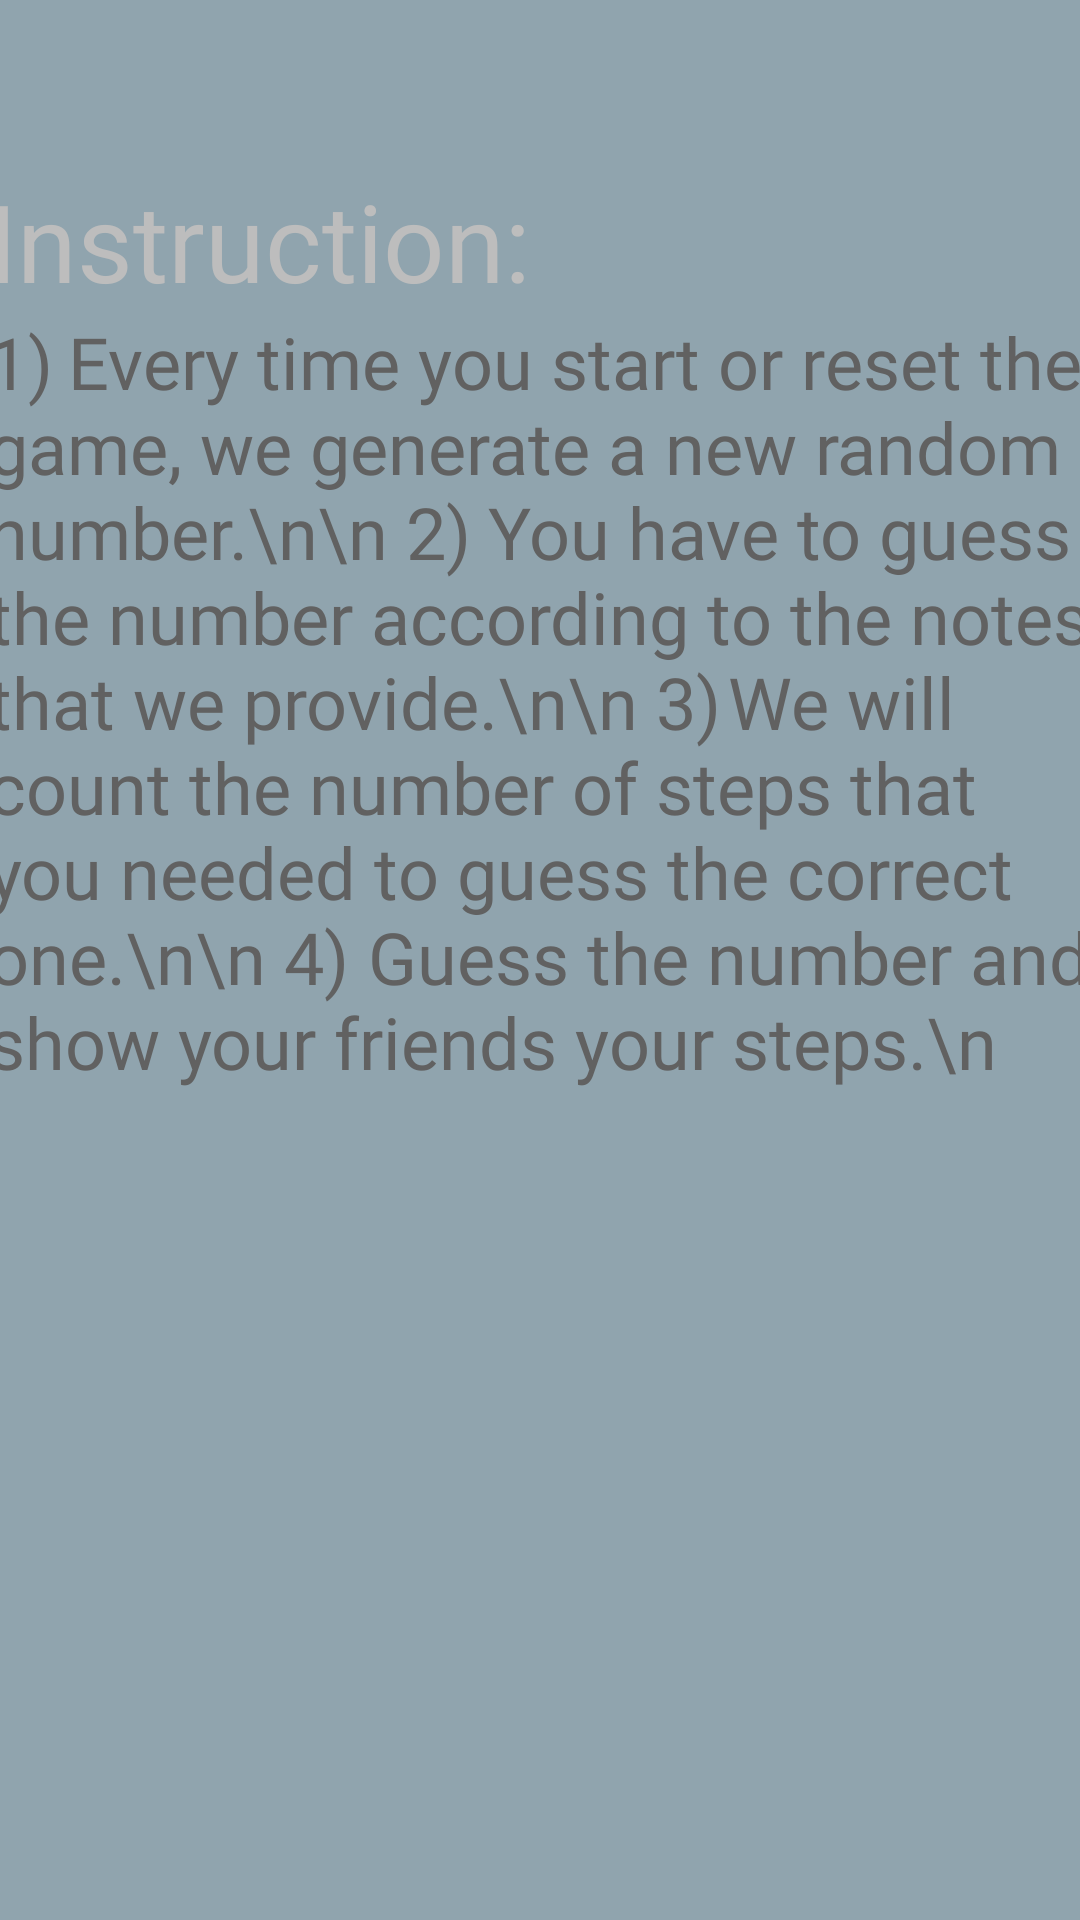

Layout XML and referenced resources for this Android screen:
<!-- AndroidManifest.xml: application theme Theme.GuessTheNumber -->
<!-- res/layout/how_to_play.xml -->
<?xml version="1.0" encoding="utf-8"?>
<androidx.constraintlayout.widget.ConstraintLayout xmlns:android="http://schemas.android.com/apk/res/android"
    xmlns:app="http://schemas.android.com/apk/res-auto"
    xmlns:tools="http://schemas.android.com/tools"
    android:layout_width="match_parent"
    android:background="#90A4AE"
    android:layout_height="match_parent">

    <ScrollView
        android:layout_width="409dp"
        android:layout_height="729dp"
        android:layout_marginStart="50dp"
        android:layout_marginTop="50dp"
        android:layout_marginEnd="50dp"
        android:layout_marginBottom="50dp"
        app:layout_constraintBottom_toBottomOf="parent"
        app:layout_constraintEnd_toEndOf="parent"
        app:layout_constraintStart_toStartOf="parent"
        app:layout_constraintTop_toTopOf="parent">

        <LinearLayout
            android:layout_width="match_parent"
            android:layout_height="wrap_content"
            android:layout_marginStart="20dp"
            android:layout_marginTop="100dp"
            android:layout_marginEnd="20dp"
            android:layout_marginBottom="40dp"
            android:orientation="vertical">

            <TextView
                android:id="@+id/textView4"
                android:textSize="36sp"
                android:layout_width="match_parent"
                android:layout_height="wrap_content"
                android:text="Instruction:"
                android:fontFamily="@font/robotocondenseditalic"

                android:textColor="#BDBDBD"

                />

            <TextView
                android:id="@+id/textView3"
                android:textSize="24sp"
                android:fontFamily="@font/robotocondensedbold"
                android:layout_width="match_parent"
                android:layout_height="wrap_content"
                android:textColor="#616161"
                android:text="1)	Every time you start or reset the game, we generate a new random number.\n\n
2)	You have to guess the number according to the notes that we provide.\n\n
3)	We will count the number of steps that you needed to guess the correct one.\n\n
4)	Guess the number and show your friends your steps.\n
" />

        </LinearLayout>
    </ScrollView>
</androidx.constraintlayout.widget.ConstraintLayout>
<!-- resources referenced by this layout -->
<resources>
  <style name="Theme.GuessTheNumber" parent="Theme.AppCompat.Light.NoActionBar">
          
          <item name="colorPrimary">@color/purple_500</item>
          <item name="colorPrimaryVariant">@color/purple_700</item>
          <item name="colorOnPrimary">@color/white</item>
          
          <item name="colorSecondary">@color/teal_200</item>
          <item name="colorSecondaryVariant">@color/teal_700</item>
          <item name="colorOnSecondary">@color/black</item>
          
          <item name="android:statusBarColor" tools:targetApi="l">?attr/colorPrimaryVariant</item>
          
      </style>
  <!-- not gathered from this repository: default colours our renderer supplied (Android Studio template values) -->
  <color name="purple_500">#FF6200EE</color>
  <color name="purple_700">#FF3700B3</color>
  <color name="teal_200">#FF03DAC5</color>
  <color name="teal_700">#FF018786</color>
  <color name="black">#FF000000</color>
  <color name="white">#FFFFFFFF</color>
</resources>
